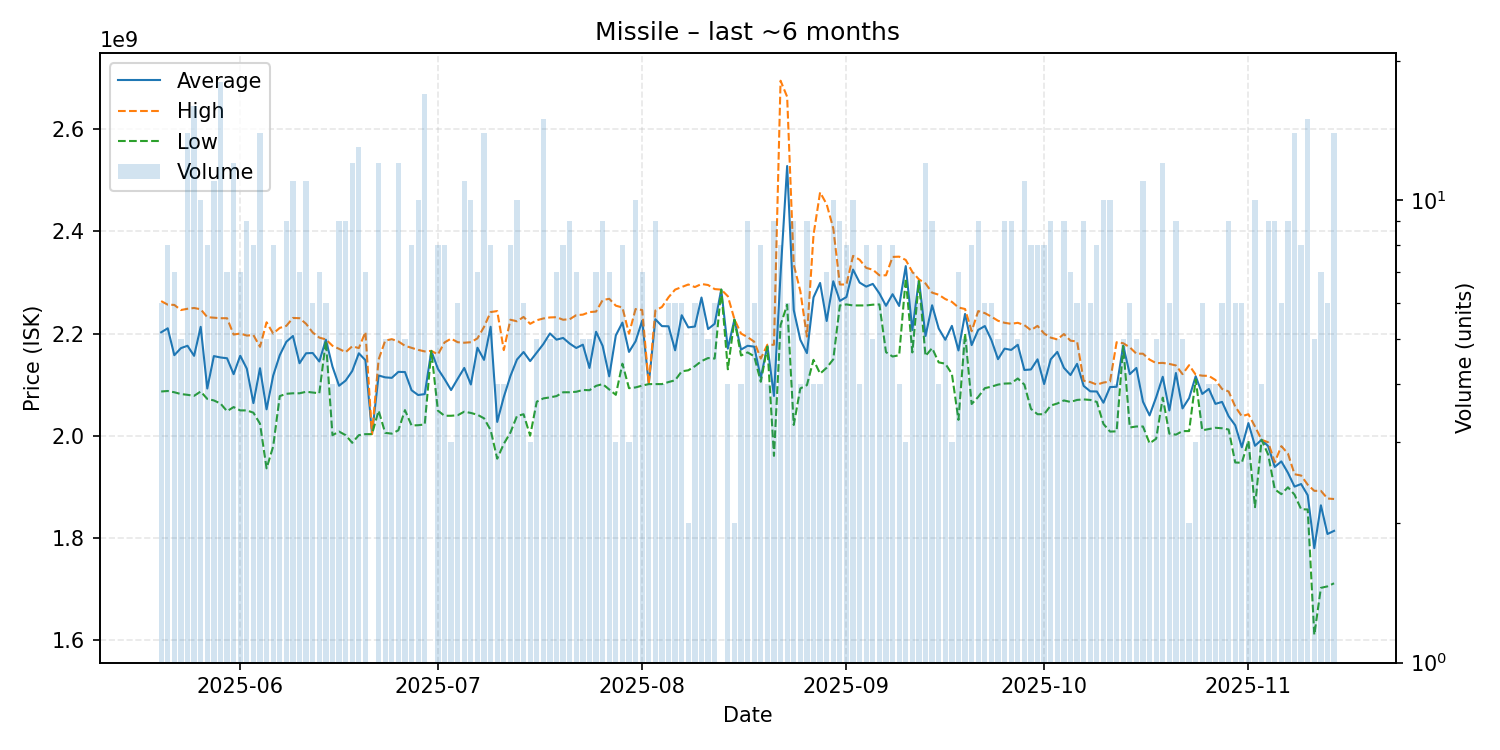

The file beside this chart, header and first rows:
date, average, highest, lowest, order_count, volume
2025-05-20, 2202333333, 2263500000, 2086500000, 6, 6
2025-05-21, 2210250000, 2256500000, 2087500000, 8, 8
2025-05-22, 2157571429, 2256000000, 2085000000, 7, 7
2025-05-23, 2171400000, 2246000000, 2081500000, 5, 5
2025-05-24, 2176071429, 2248500000, 2080000000, 14, 14
2025-05-25, 2156312500, 2250000000, 2078000000, 16, 16
2025-05-26, 2213100000, 2247500000, 2086500000, 10, 10
2025-05-27, 2092375000, 2232000000, 2072000000, 8, 8
2025-05-28, 2155818182, 2231000000, 2069000000, 11, 11
2025-05-29, 2153166667, 2230000000, 2063000000, 18, 18
2025-05-30, 2151571429, 2230000000, 2048000000, 7, 7
2025-05-31, 2120416667, 2198000000, 2056000000, 12, 12
2025-06-01, 2156571429, 2200000000, 2049500000, 7, 7
2025-06-02, 2131222222, 2196000000, 2049500000, 9, 9
2025-06-03, 2063750000, 2197000000, 2045000000, 8, 8
2025-06-04, 2132142857, 2174000000, 2023500000, 14, 14
2025-06-05, 2051600000, 2222000000, 1936000000, 5, 5
2025-06-06, 2117500000, 2200000000, 1979000000, 8, 8
2025-06-07, 2157600000, 2211000000, 2077500000, 5, 5
2025-06-08, 2183888889, 2215000000, 2082000000, 9, 9
2025-06-09, 2195181818, 2230500000, 2083000000, 11, 11
2025-06-10, 2141857143, 2230000000, 2083000000, 7, 7
2025-06-11, 2161363636, 2219000000, 2086000000, 11, 11
2025-06-12, 2161833333, 2202000000, 2084500000, 6, 6
2025-06-13, 2145285714, 2192000000, 2083000000, 7, 7
2025-06-14, 2187833333, 2188500000, 2185500000, 6, 6
2025-06-15, 2135250000, 2176000000, 2001000000, 4, 4
2025-06-16, 2097777778, 2170000000, 2008000000, 9, 9
2025-06-17, 2107888889, 2163500000, 2001000000, 9, 9
2025-06-18, 2126666667, 2175000000, 1986000000, 12, 12
2025-06-19, 2161307692, 2171500000, 2001000000, 13, 13
2025-06-20, 2147857143, 2203000000, 2003000000, 7, 7
2025-06-21, 2003000000, 2003000000, 2003000000, 1, 1
2025-06-22, 2117833333, 2149000000, 2049000000, 12, 12
2025-06-23, 2114200000, 2186000000, 2005500000, 5, 5
2025-06-24, 2113200000, 2189000000, 2004000000, 5, 5
2025-06-25, 2124916667, 2184500000, 2010500000, 12, 12
2025-06-26, 2124600000, 2176000000, 2050000000, 5, 5
2025-06-27, 2089000000, 2172000000, 2020000000, 8, 8
2025-06-28, 2079600000, 2168000000, 2020500000, 10, 10
2025-06-29, 2081411765, 2165000000, 2022000000, 17, 17
2025-06-30, 2166000000, 2166000000, 2166000000, 1, 1
2025-07-01, 2130875000, 2159000000, 2049000000, 8, 8
2025-07-02, 2111000000, 2182500000, 2039000000, 8, 8
2025-07-03, 2089333333, 2190000000, 2039000000, 3, 3
2025-07-04, 2111333333, 2183000000, 2040000000, 6, 6
2025-07-05, 2132636364, 2182000000, 2047000000, 11, 11
2025-07-06, 2100200000, 2183000000, 2044500000, 10, 10
2025-07-07, 2172142857, 2190500000, 2041000000, 7, 7
2025-07-08, 2148428571, 2213000000, 2034000000, 14, 14
2025-07-09, 2213250000, 2242000000, 2011000000, 8, 8
2025-07-10, 2027000000, 2244000000, 1955000000, 4, 4
2025-07-11, 2075750000, 2167500000, 1984000000, 4, 4
2025-07-12, 2116625000, 2227000000, 2006000000, 8, 8
2025-07-13, 2149100000, 2224000000, 2038500000, 10, 10
2025-07-14, 2163833333, 2232500000, 2042000000, 6, 6
2025-07-15, 2146000000, 2219000000, 2000000000, 3, 3
2025-07-16, 2162600000, 2226000000, 2066500000, 5, 5
2025-07-17, 2179333333, 2229500000, 2073000000, 15, 15
2025-07-18, 2200200000, 2231500000, 2075000000, 5, 5
... 119 more rows
